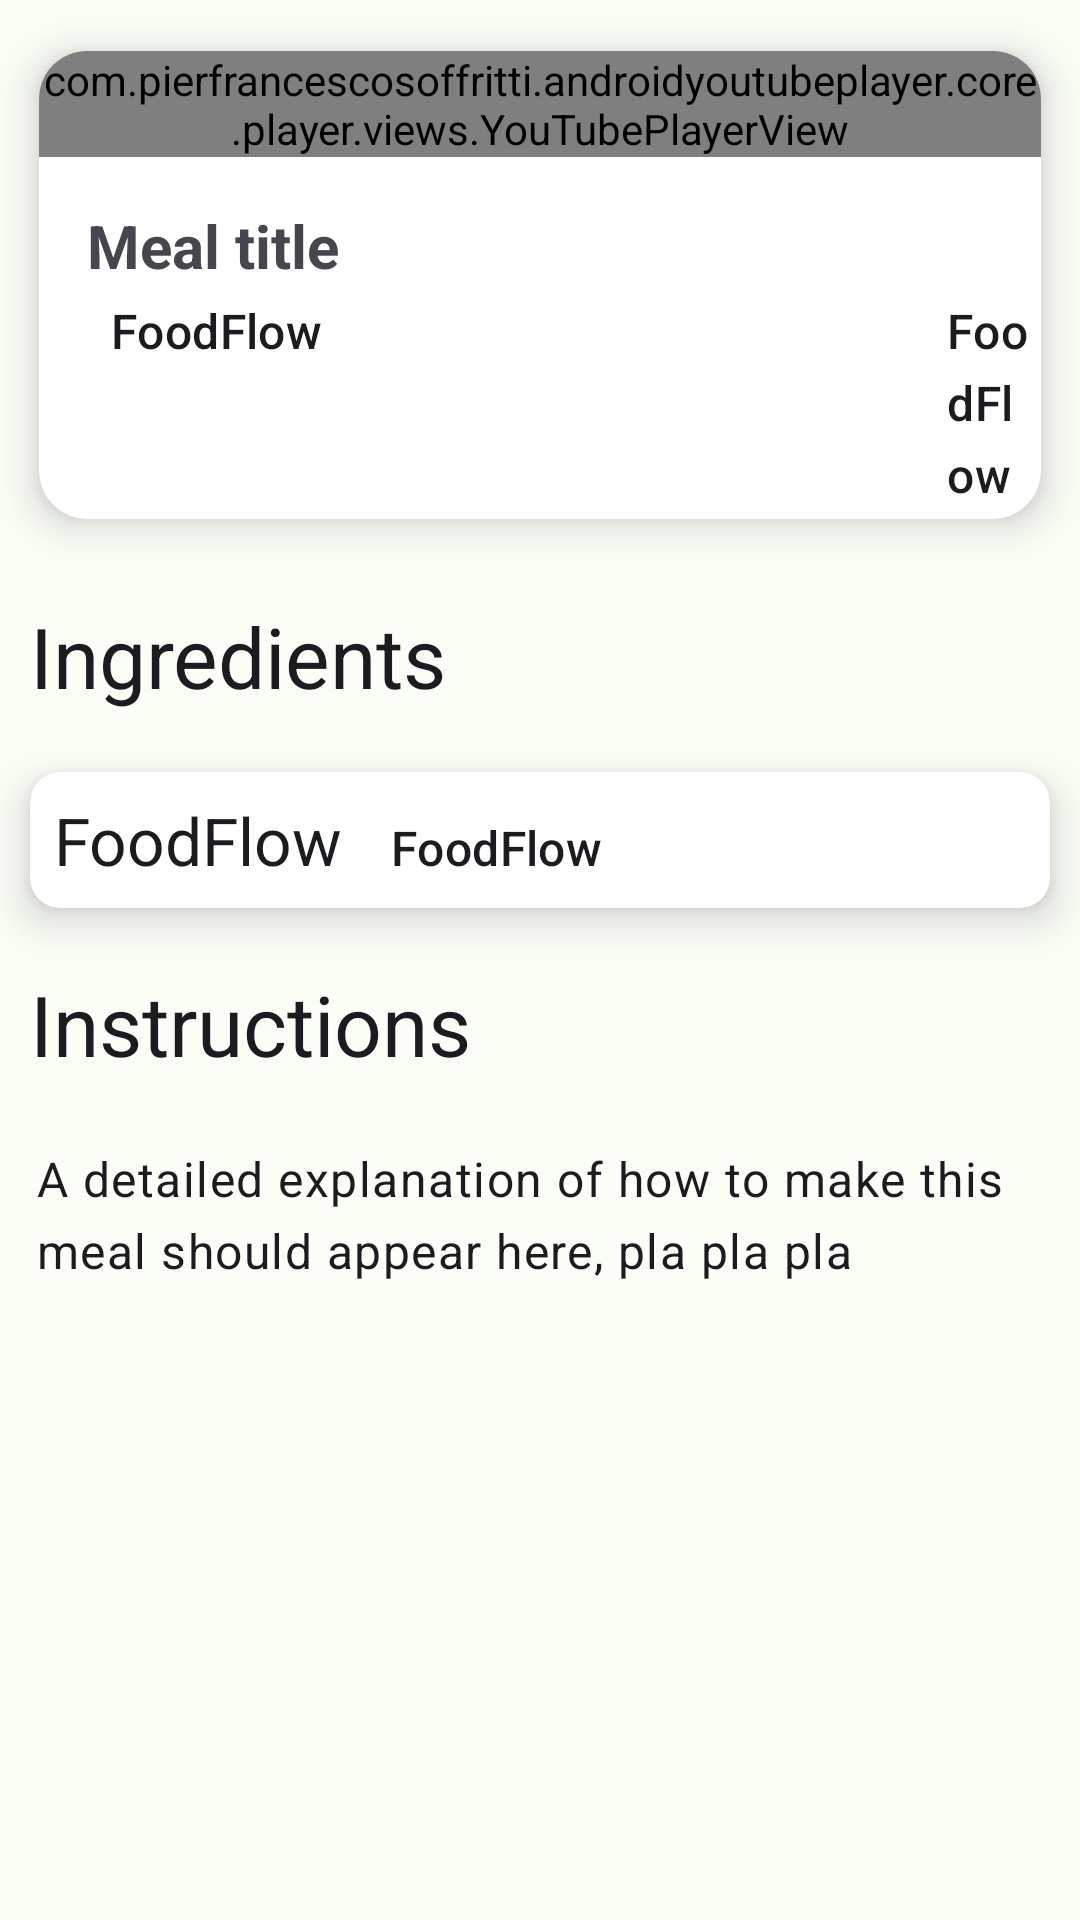

Here is an Android app screen rendered from its layout file. Give the layout XML and the strings, colors and styles it references.
<!-- AndroidManifest.xml: application theme Theme.FoodFlow -->
<!-- res/layout/meal_details_layout.xml -->
<?xml version="1.0" encoding="utf-8"?>
<LinearLayout xmlns:android="http://schemas.android.com/apk/res/android"
    xmlns:app="http://schemas.android.com/apk/res-auto"
    android:id="@+id/mealDetailsLayout"
    android:layout_width="match_parent"
    android:layout_height="wrap_content"
    android:orientation="vertical">

    <androidx.cardview.widget.CardView
        android:id="@+id/mealVideoLayout"
        android:layout_width="match_parent"
        android:layout_height="wrap_content"
        app:cardCornerRadius="16dp"
        app:cardElevation="8dp"

        app:cardUseCompatPadding="true">

        <LinearLayout
            android:layout_width="match_parent"
            android:layout_height="wrap_content"
            android:orientation="vertical">

            <com.pierfrancescosoffritti.androidyoutubeplayer.core.player.views.YouTubePlayerView
                android:id="@+id/youtube_player_view"
                android:layout_width="match_parent"
                android:layout_height="wrap_content" />
            <LinearLayout
                android:layout_width="match_parent"
                android:layout_height="wrap_content">
            <TextView
                android:id="@+id/mealTitleTV"
                android:layout_width="wrap_content"
                android:layout_height="wrap_content"
                android:layout_marginStart="16dp"
                android:layout_marginTop="16dp"
                android:text="@string/title"
                android:textSize="20sp"
                android:textStyle="bold" />

            </LinearLayout>
            <LinearLayout
                android:layout_width="match_parent"
                android:layout_height="wrap_content">

                <TextView
                    android:id="@+id/mealCategoryTV"
                    style="@style/TextAppearance.Material3.TitleMedium"
                    android:layout_width="wrap_content"
                    android:layout_height="wrap_content"
                    android:layout_marginStart="20dp"
                    android:gravity="start"
                    android:lineSpacingExtra="5sp"
                    android:padding="4dp"
                    android:text="@string/app_name" />

                <TextView
                    android:id="@+id/mealAreaTV"
                    style="@style/TextAppearance.Material3.TitleMedium"
                    android:layout_width="wrap_content"
                    android:layout_height="wrap_content"
                    android:layout_gravity="end"
                    android:layout_marginStart="200dp"
                    android:lineSpacingExtra="5sp"
                    android:padding="4dp"
                    android:text="@string/app_name" />
            </LinearLayout>

        </LinearLayout>

    </androidx.cardview.widget.CardView>

    <ScrollView
        android:layout_width="match_parent"
        android:layout_height="wrap_content">

        <LinearLayout
            android:layout_width="match_parent"
            android:layout_height="wrap_content"
            android:orientation="vertical">

            <TextView
                style="@style/TextAppearance.Material3.HeadlineMedium"
                android:layout_width="wrap_content"
                android:layout_height="wrap_content"
                android:layout_margin="0dp"
                android:lineSpacingExtra="5sp"
                android:padding="10dp"
                android:text="@string/ingredient" />

            <androidx.cardview.widget.CardView
                android:layout_width="match_parent"
                android:layout_height="wrap_content"
                android:layout_margin="10dp"
                app:cardCornerRadius="10dp"
                app:cardElevation="8dp"
                app:cardUseCompatPadding="false">

                <LinearLayout
                    android:layout_width="match_parent"
                    android:layout_height="wrap_content"
                    android:orientation="horizontal">

                    <TextView
                        android:id="@+id/ingredientsDetailsTV"
                        style="@style/TextAppearance.Material3.TitleLarge"
                        android:layout_width="wrap_content"
                        android:layout_height="wrap_content"
                        android:layout_margin="4dp"
                        android:lineSpacingExtra="5sp"
                        android:padding="4dp"
                        android:text="@string/app_name" />

                    <TextView
                        android:id="@+id/measuresDetailsTV"
                        style="@style/TextAppearance.Material3.TitleMedium"
                        android:layout_width="wrap_content"
                        android:layout_height="wrap_content"
                        android:layout_margin="4dp"
                        android:lineSpacingExtra="5sp"
                        android:padding="4dp"
                        android:text="@string/app_name" />
                </LinearLayout>
            </androidx.cardview.widget.CardView>

            <TextView

                style="@style/TextAppearance.Material3.HeadlineMedium"
                android:layout_width="wrap_content"
                android:layout_height="wrap_content"
                android:layout_margin="0dp"
                android:lineSpacingExtra="5sp"
                android:padding="10dp"
                android:text="@string/instructions" />

            <TextView
                android:id="@+id/instructionsDetails"
                style="@style/TextAppearance.Material3.BodyLarge"
                android:layout_width="wrap_content"
                android:layout_height="wrap_content"
                android:layout_margin="8dp"
                android:lineSpacingExtra="5sp"
                android:padding="4dp"
                android:text="@string/instructionsDetails" />
        </LinearLayout>
    </ScrollView>


</LinearLayout>
<!-- resources referenced by this layout -->
<resources>
  <string name="app_name">FoodFlow</string>
  <string name="ingredient">Ingredients</string>
  <string name="instructions">Instructions</string>
  <string name="instructionsDetails">A detailed explanation of how to make this meal should appear here, pla pla pla</string>
  <string name="title">Meal title</string>
  <style name="Theme.FoodFlow" parent="Theme.Material3.Light.NoActionBar">
          <item name="colorPrimary">@color/theme_light_primary</item>
          <item name="colorOnPrimary">@color/theme_light_onPrimary</item>
          <item name="colorPrimaryContainer">@color/theme_light_primaryContainer</item>
          <item name="colorOnPrimaryContainer">@color/theme_light_onPrimaryContainer</item>
          <item name="colorSecondary">@color/theme_light_secondary</item>
          <item name="colorOnSecondary">@color/theme_light_onSecondary</item>
          <item name="colorSecondaryContainer">@color/theme_light_secondaryContainer</item>
          <item name="colorOnSecondaryContainer">@color/theme_light_onSecondaryContainer</item>
          <item name="colorTertiary">@color/theme_light_tertiary</item>
          <item name="colorOnTertiary">@color/theme_light_onTertiary</item>
          <item name="colorTertiaryContainer">@color/theme_light_tertiaryContainer</item>
          <item name="colorOnTertiaryContainer">@color/theme_light_onTertiaryContainer</item>
          <item name="colorError">@color/theme_light_error</item>
          <item name="colorErrorContainer">@color/theme_light_errorContainer</item>
          <item name="colorOnError">@color/theme_light_onError</item>
          <item name="colorOnErrorContainer">@color/theme_light_onErrorContainer</item>
          <item name="android:colorBackground">@color/theme_light_background</item>
          <item name="colorOnBackground">@color/theme_light_onBackground</item>
          <item name="colorSurface">@color/theme_light_surface</item>
          <item name="colorOnSurface">@color/theme_light_onSurface</item>
          <item name="colorSurfaceVariant">@color/theme_light_surfaceVariant</item>
          <item name="colorOnSurfaceVariant">@color/theme_light_onSurfaceVariant</item>
          <item name="colorOutline">@color/theme_light_outline</item>
          <item name="colorOnSurfaceInverse">@color/theme_light_inverseOnSurface</item>
          <item name="colorSurfaceInverse">@color/theme_light_inverseSurface</item>
          <item name="colorPrimaryInverse">@color/theme_light_inversePrimary</item>
      </style>
  <color name="theme_light_primary">#32B768</color>
  <color name="theme_light_onPrimary">#FFFFFF</color>
  <color name="theme_light_primaryContainer">#7DFBA4</color>
  <color name="theme_light_onPrimaryContainer">#00210C</color>
  <color name="theme_light_secondary">#9F4200</color>
  <color name="theme_light_onSecondary">#FFFFFF</color>
  <color name="theme_light_secondaryContainer">#FFDBCB</color>
  <color name="theme_light_onSecondaryContainer">#341100</color>
  <color name="theme_light_tertiary">#3A656E</color>
  <color name="theme_light_onTertiary">#FFFFFF</color>
  <color name="theme_light_tertiaryContainer">#BDEAF5</color>
  <color name="theme_light_onTertiaryContainer">#001F25</color>
  <color name="theme_light_error">#BA1A1A</color>
  <color name="theme_light_errorContainer">#FFDAD6</color>
  <color name="theme_light_onError">#FFFFFF</color>
  <color name="theme_light_onErrorContainer">#410002</color>
  <color name="theme_light_background">#FBFDF7</color>
  <color name="theme_light_onBackground">#191C19</color>
  <color name="theme_light_surface">#FBFDF7</color>
  <color name="theme_light_onSurface">#191C19</color>
  <color name="theme_light_surfaceVariant">#DDE5DA</color>
  <color name="theme_light_onSurfaceVariant">#414941</color>
  <color name="theme_light_outline">#717971</color>
  <color name="theme_light_inverseOnSurface">#F0F1EC</color>
  <color name="theme_light_inverseSurface">#2E312E</color>
  <color name="theme_light_inversePrimary">#5FDE8A</color>
</resources>
